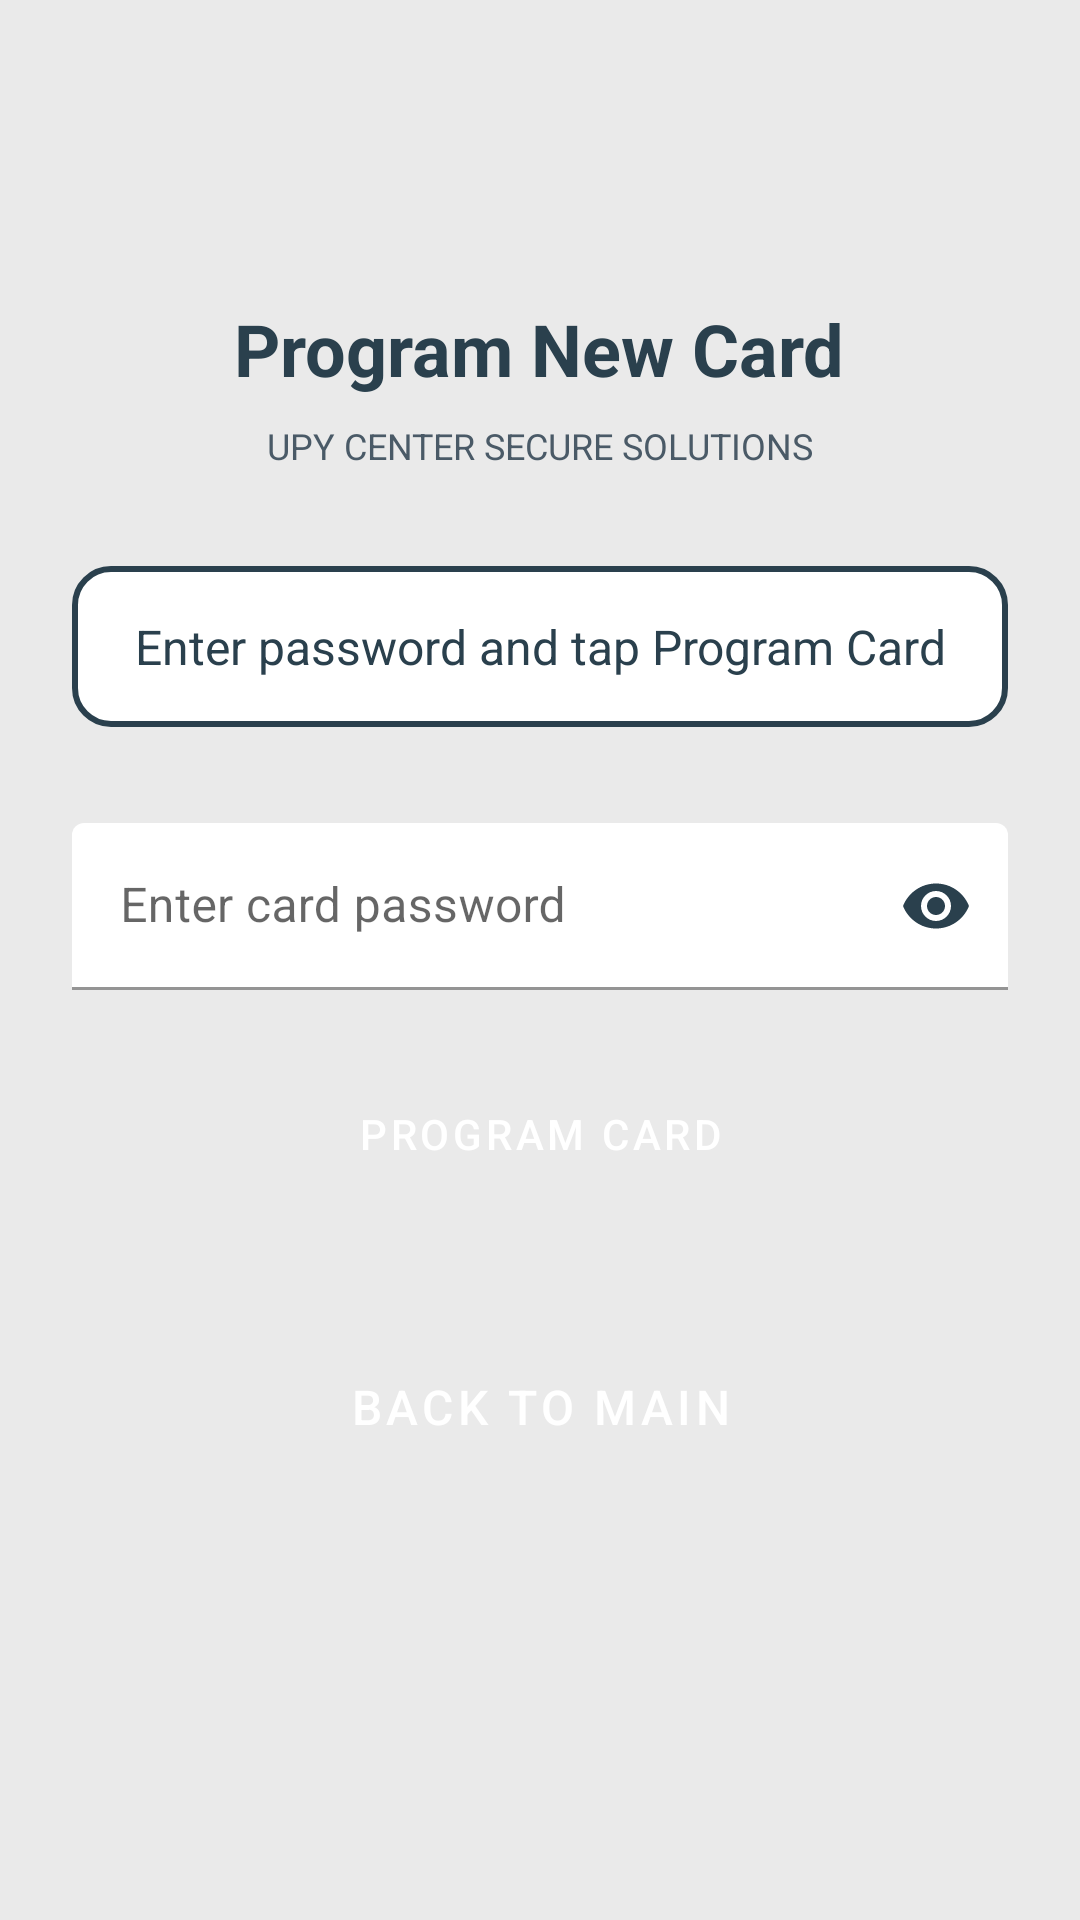

Here is an Android app screen rendered from its layout file. Give the layout XML and the strings, colors and styles it references.
<!-- AndroidManifest.xml: activity theme Theme.UPYSentinel -->
<!-- res/layout/activity_card_programming.xml -->
<?xml version="1.0" encoding="utf-8"?>
<LinearLayout xmlns:android="http://schemas.android.com/apk/res/android"
    xmlns:app="http://schemas.android.com/apk/res-auto"
    android:layout_width="match_parent"
    android:layout_height="match_parent"
    android:orientation="vertical"
    android:padding="24dp"
    android:background="@color/upy_background">

    <ImageView
        android:layout_width="60dp"
        android:layout_height="60dp"
        android:layout_marginBottom="16dp"
        android:src="@drawable/upy_center_logo"
        android:layout_gravity="center"
        android:contentDescription="@string/app_name" />

    <TextView
        android:layout_width="wrap_content"
        android:layout_height="wrap_content"
        android:text="@string/program_title"
        android:textSize="24sp"
        android:textStyle="bold"
        android:textColor="@color/upy_primary"
        android:layout_marginBottom="8dp"
        android:layout_gravity="center" />

    <TextView
        android:layout_width="wrap_content"
        android:layout_height="wrap_content"
        android:text="UPY CENTER SECURE SOLUTIONS"
        android:textSize="12sp"
        android:textStyle="normal"
        android:textColor="@color/upy_primary_light"
        android:layout_marginBottom="32dp"
        android:layout_gravity="center" />

    <TextView
        android:id="@+id/statusText"
        android:layout_width="match_parent"
        android:layout_height="wrap_content"
        android:text="Enter password and tap Program Card"
        android:textSize="16sp"
        android:textAlignment="center"
        android:layout_marginBottom="32dp"
        android:padding="16dp"
        android:background="@drawable/status_background"
        android:textColor="@color/upy_primary" />

    <com.google.android.material.textfield.TextInputLayout
        android:layout_width="match_parent"
        android:layout_height="wrap_content"
        android:layout_marginBottom="24dp"
        android:hint="@string/card_password_hint"
        app:startIconDrawable="@drawable/ic_lock"
        app:startIconTint="@color/upy_primary"
        app:hintTextColor="@color/upy_primary"
        app:boxStrokeColor="@color/upy_primary"
        app:boxBackgroundColor="@color/white"
        app:endIconMode="password_toggle"
        app:endIconTint="@color/upy_primary">

        <com.google.android.material.textfield.TextInputEditText
            android:id="@+id/passwordEditText"
            android:layout_width="match_parent"
            android:layout_height="wrap_content"
            android:inputType="textPassword"
            android:maxLines="1"
            android:textColor="@color/upy_primary" />

    </com.google.android.material.textfield.TextInputLayout>

    <Button
        android:id="@+id/programButton"
        android:layout_width="match_parent"
        android:layout_height="wrap_content"
        android:text="@string/program_button"
        android:layout_marginBottom="24dp"
        style="@style/Button.Success" />

    <Button
        android:id="@+id/backButton"
        android:layout_width="match_parent"
        android:layout_height="wrap_content"
        android:text="Back to Main"
        android:layout_marginTop="16dp"
        style="@style/Button.Primary" />

</LinearLayout>
<!-- resources referenced by this layout -->
<resources>
  <color name="upy_background">#FFEAEAEA</color>
  <color name="upy_primary">#FF2A404D</color>
  <color name="upy_primary_light">#FF4A5A67</color>
  <color name="white">#FFFFFFFF</color>
  <!-- drawable status_background (drawable) -->
  <?xml version="1.0" encoding="utf-8"?>
  <shape xmlns:android="http://schemas.android.com/apk/res/android"
      android:shape="rectangle">
      <solid android:color="@color/white" />
      <corners android:radius="12dp" />
      <stroke
          android:width="2dp"
          android:color="@color/upy_primary" />
  </shape>
  <string name="app_name">UPY CENTER</string>
  <string name="card_password_hint">Enter card password</string>
  <string name="program_button">Program Card</string>
  <string name="program_title">Program New Card</string>
  <style name="Button.Primary" parent="Widget.MaterialComponents.Button">
          <item name="backgroundTint">@color/upy_primary</item>
          <item name="android:textColor">@color/white</item>
          <item name="android:textSize">16sp</item>
          <item name="android:padding">16dp</item>
          <item name="android:elevation">4dp</item>
      </style>
  <style name="Button.Success" parent="Widget.MaterialComponents.Button">
          <item name="backgroundTint">@color/success_green</item>
          <item name="android:textColor">@color/white</item>
          <item name="android:elevation">4dp</item>
      </style>
  <style name="Theme.UPYSentinel" parent="Theme.MaterialComponents.DayNight.DarkActionBar">
          <item name="colorPrimary">@color/upy_primary</item>
          <item name="colorPrimaryVariant">@color/upy_primary_dark</item>
          <item name="colorOnPrimary">@color/white</item>
          <item name="colorSecondary">@color/upy_primary_light</item>
          <item name="colorSecondaryVariant">@color/upy_primary_dark</item>
          <item name="colorOnSecondary">@color/white</item>
          <item name="android:statusBarColor" tools:targetApi="l">?attr/colorPrimaryVariant</item>
          <item name="android:windowBackground">@color/upy_background</item>
      </style>
  <color name="success_green">#FF4CAF50</color>
  <color name="upy_primary_dark">#FF1E2D35</color>
</resources>
